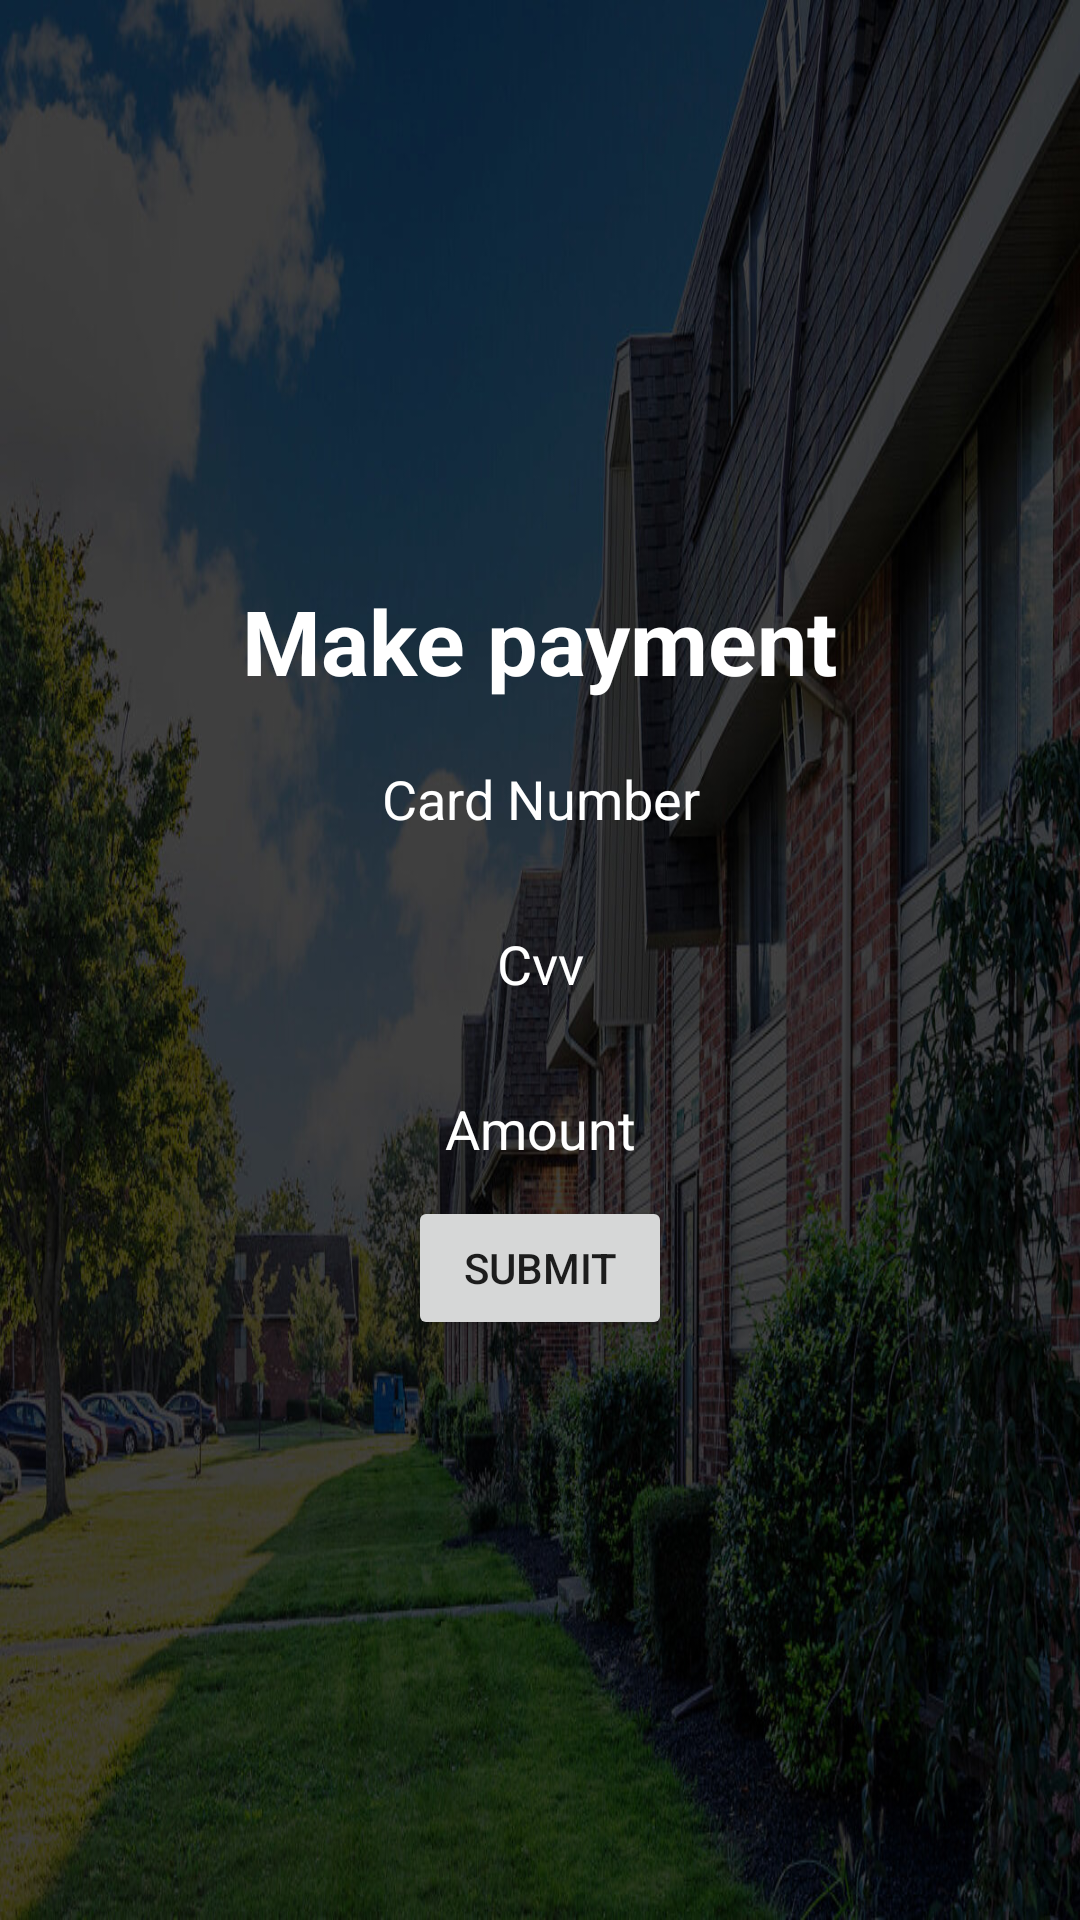

The Android layout XML behind this screen, and the referenced resources:
<!-- AndroidManifest.xml: application theme Theme.Apartmentmanagement -->
<!-- res/layout/activity_makepayment.xml -->
<?xml version="1.0" encoding="utf-8"?>
<LinearLayout xmlns:android="http://schemas.android.com/apk/res/android"
    xmlns:app="http://schemas.android.com/apk/res-auto"
    xmlns:tools="http://schemas.android.com/tools"
    android:layout_width="match_parent"
    android:layout_height="match_parent"
    android:background="@drawable/image2"
    android:gravity="center"
    android:orientation="vertical"
    tools:context=".Makepayment">

    <TextView
        android:id="@+id/textView9"
        android:layout_width="wrap_content"
        android:layout_height="wrap_content"
        android:text="Make payment"
        android:textColor="#ffff"
        android:textSize="30dp"
        android:textStyle="bold"
        tools:layout_editor_absoluteX="133dp"
        tools:layout_editor_absoluteY="187dp" />

    <EditText
        android:id="@+id/cardnum"
        android:layout_width="350dp"
        android:layout_height="45dp"
        android:layout_marginTop="10dp"
        android:background="@drawable/layout"
        android:ems="10"
        android:gravity="center"
        android:hint="Card Number"
        android:inputType="number"
        android:textColor="#ffff"
        android:textColorHint="#ffff" />

    <EditText
        android:id="@+id/Cvv"
        android:layout_width="350dp"
        android:layout_height="45dp"
        android:layout_marginTop="10dp"
        android:background="@drawable/layout"
        android:ems="10"
        android:gravity="center"

        android:hint="Cvv"
        android:inputType="number"
        android:textColor="#ffff"
        android:textColorHint="#ffff" />

    <EditText
        android:id="@+id/amount"
        android:layout_width="350dp"
        android:layout_height="45dp"
        android:layout_marginTop="10dp"
        android:background="@drawable/layout"
        android:ems="10"
        android:gravity="center"
        android:hint="Amount"
        android:focusable="false"
        android:inputType="number"
        android:textColor="#ffff"
        android:textColorHint="#ffff" />

    <Button
        android:id="@+id/payment"
        android:layout_width="wrap_content"
        android:layout_height="wrap_content"
        android:text="Submit" />

</LinearLayout>
<!-- resources referenced by this layout -->
<resources>
  <!-- drawable image2: jpg bitmap (drawable, 213426 bytes) -->
  <style name="Theme.Apartmentmanagement" parent="Theme.MaterialComponents.DayNight.DarkActionBar">
          
          <item name="colorPrimary">@color/purple_500</item>
          <item name="colorPrimaryVariant">@color/purple_700</item>
          <item name="colorOnPrimary">@color/white</item>
          
          <item name="colorSecondary">@color/teal_200</item>
          <item name="colorSecondaryVariant">@color/teal_700</item>
          <item name="colorOnSecondary">@color/black</item>
          
          <item name="android:statusBarColor" tools:targetApi="l">?attr/colorPrimaryVariant</item>
          
      </style>
  <color name="purple_500">#090A0B</color>
  <color name="purple_700">#D7E0E4</color>
  <color name="white">#FFFFFFFF</color>
  <color name="teal_200">#FF03DAC5</color>
  <color name="teal_700">#FF018786</color>
  <color name="black">#FF000000</color>
</resources>
